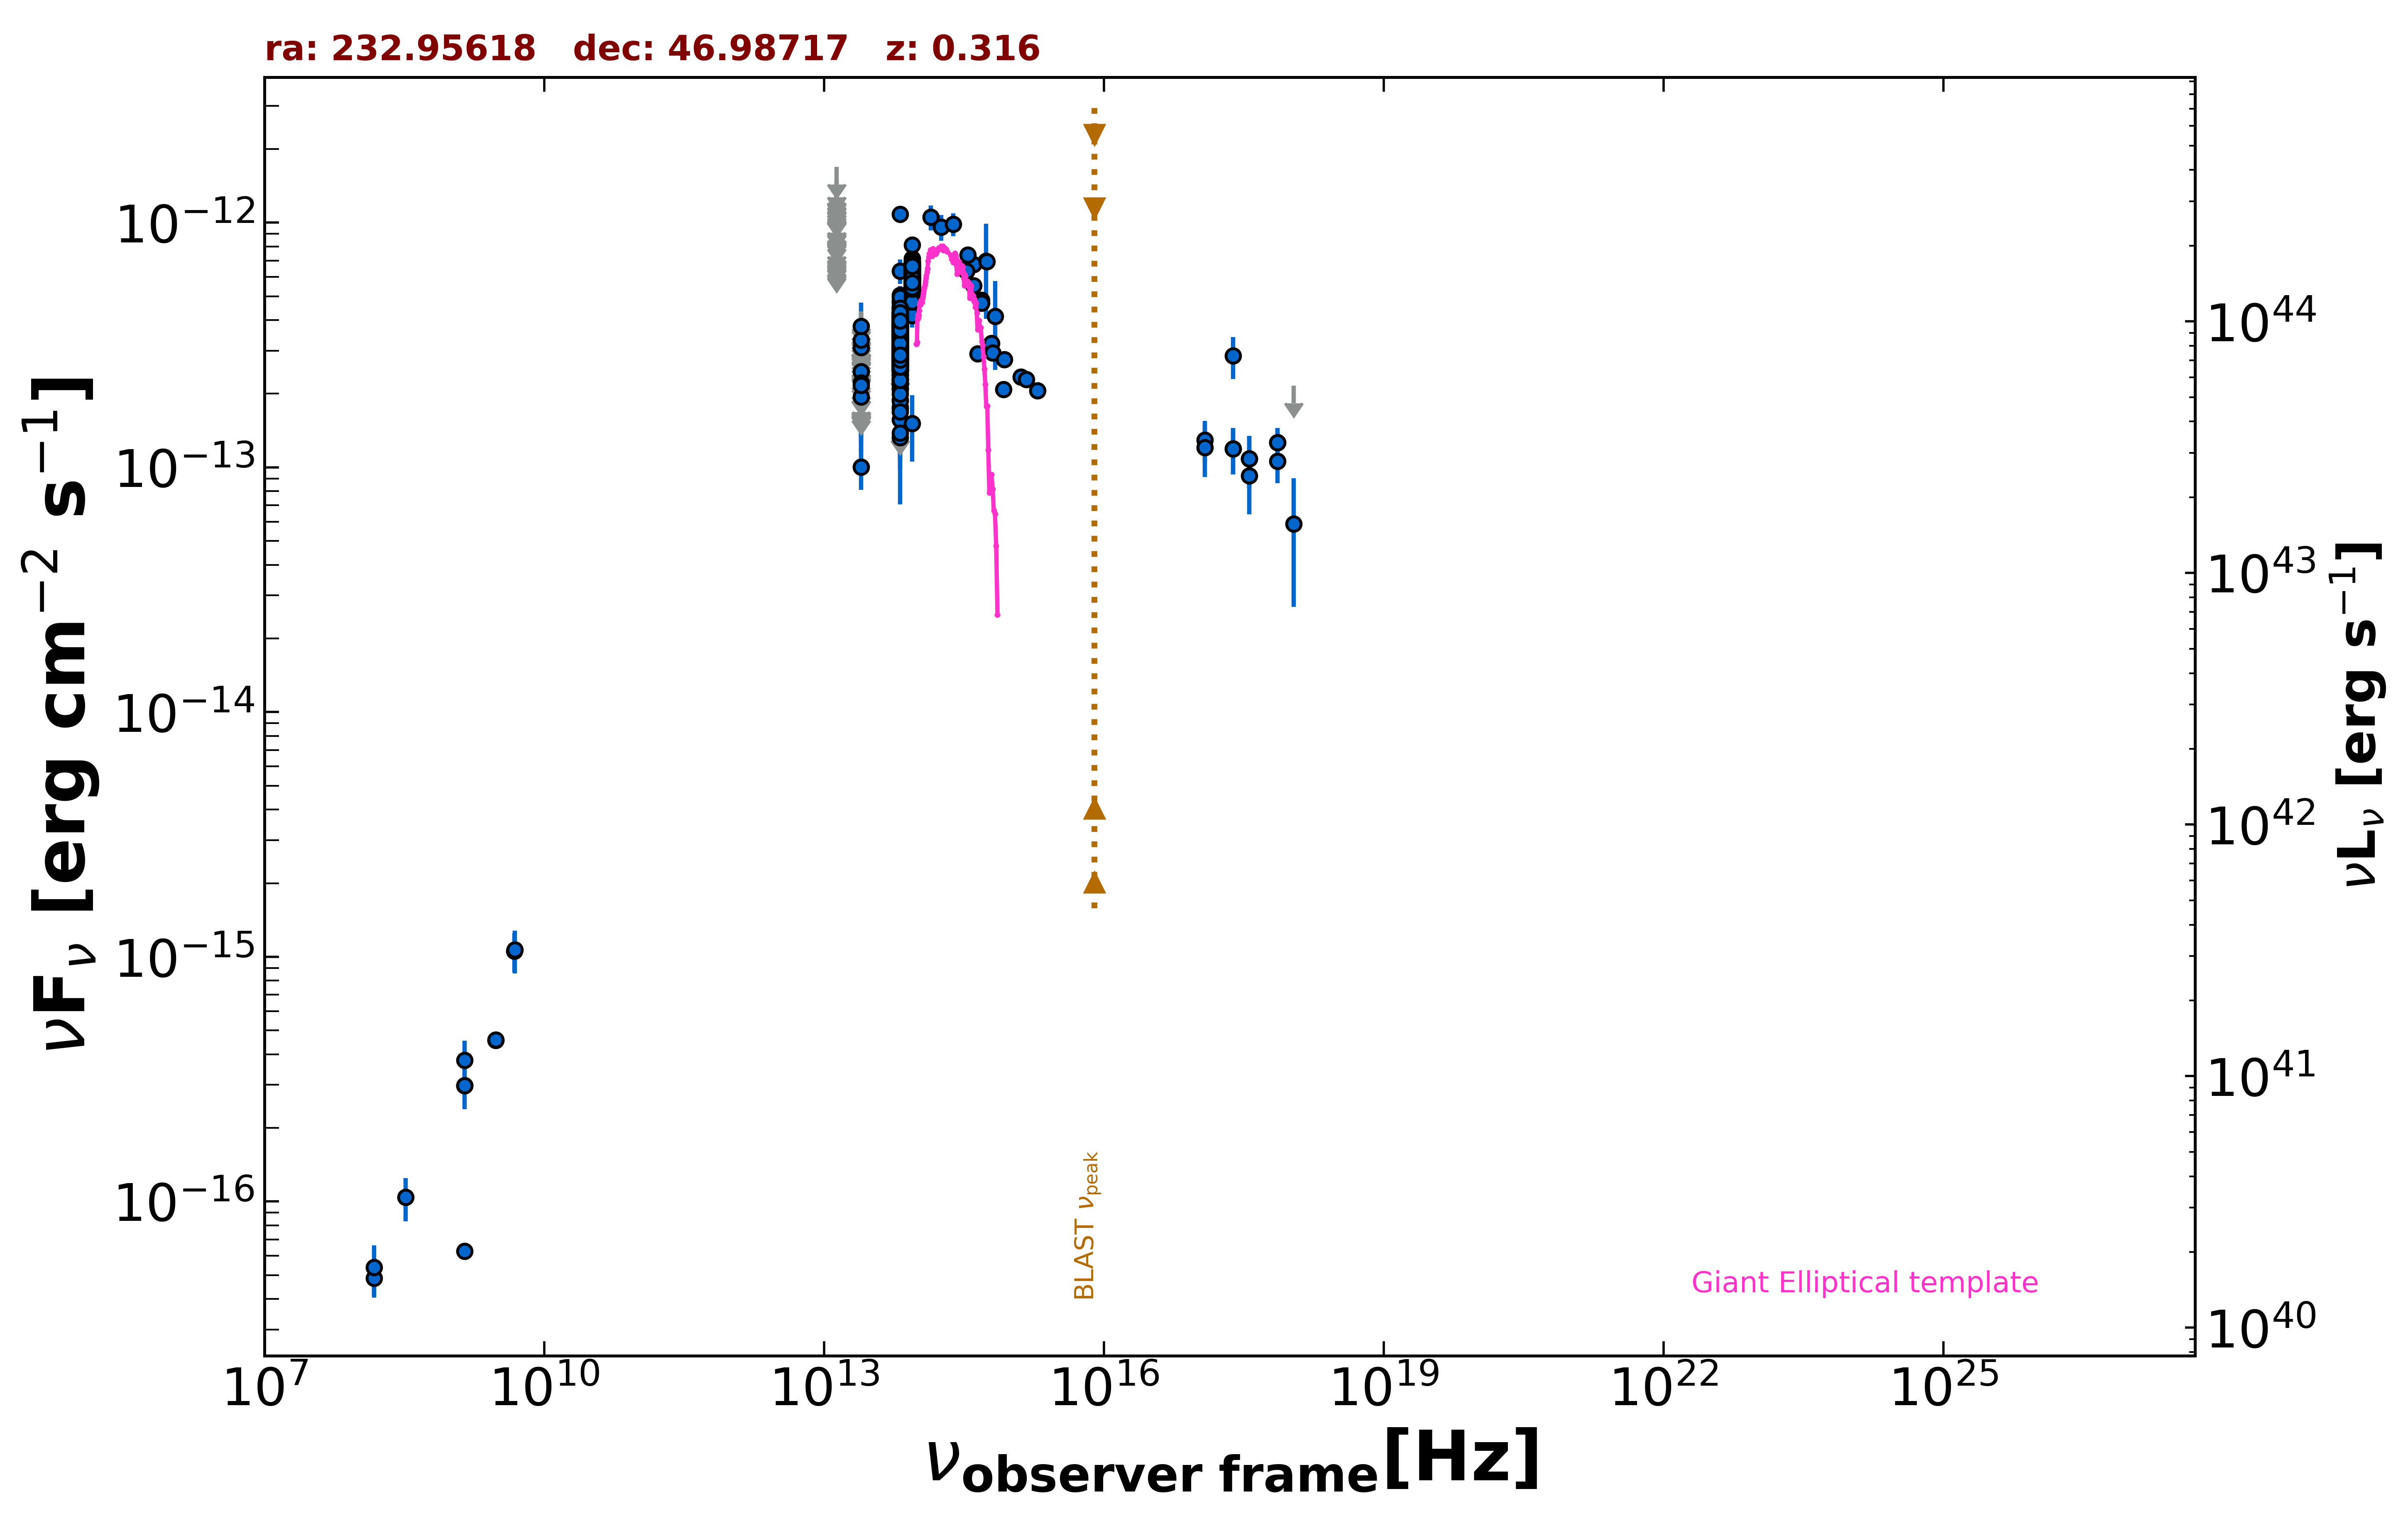

The data file committed next to this chart (first rows):
freq., flux, err_flux, MJD_start, MJD_end, flag, catalog, reference
1.400e+09, 2.985e-16, 1.800e-18, 55000, 55000, , FIRST, White et al. 1997  ApJ  475 479
1.400e+09, 6.272e-17, 1.820e-18, 55000, 55000, , FIRST, White et al. 1997  ApJ  475 479
3.000e+09, 4.561e-16, 7.150e-18, 55000, 55000, , VLASSQL, Gordon et al. 2021  ApJS  255  30
3.000e+09, 4.576e-16, 7.050e-18, 55000, 55000, , VLASSQL, Gordon et al. 2021  ApJS  255  30
2.418e+17, 2.856e-13, 5.555e-14, 55000, 55000, , RASS, Boller et al. 2016  A&A  103  1
2.418e+17, 1.191e-13, 2.569e-14, 54921, 54921, , 1OUSX, Giommi et al. in preparation
1.209e+17, 1.296e-13, 2.520e-14, 54921, 54921, , 1OUSX, Giommi et al. in preparation
3.627e+17, 1.086e-13, 2.610e-14, 54921, 54921, , 1OUSX, Giommi et al. in preparation
7.253e+17, 1.263e-13, 1.850e-14, 54921, 54921, , 1OUSX, Giommi et al. in preparation
1.088e+18, 2.154e-13, 0.000e+00, 54921, 54921, UL, 1OUSX, Giommi et al. in preparation
7.253e+17, 1.059e-13, 1.981e-14, 55000, 55000, , 2SXPS, Evans et al. 2020  ApJS  247  54
1.209e+17, 1.205e-13, 2.902e-14, 55000, 55000, , 2SXPS, Evans et al. 2020  ApJS  247  54
3.627e+17, 9.244e-14, 2.816e-14, 55000, 55000, , 2SXPS, Evans et al. 2020  ApJS  247  54
1.088e+18, 5.869e-14, 3.175e-14, 55000, 55000, , 2SXPS, Evans et al. 2020  ApJS  247  54
1.500e+08, 4.860e-17, 8.100e-18, 55000, 55000, , TGSS150, Intema et al. 2017  A&A  598  A781
4.800e+09, 1.056e-15, 1.920e-16, 55000, 55000, , GB6, Gregory et al. 1996  ApJS  103  427
1.389e+14, 1.054e-12, 1.227e-13, 55000, 55000, , 2MASS, Skrutskie et al. 2006  AJ  131  1163
1.804e+14, 9.587e-13, 1.144e-13, 55000, 55000, , 2MASS, Skrutskie et al. 2006  AJ  131  1163
2.427e+14, 9.855e-13, 1.048e-13, 55000, 55000, , 2MASS, Skrutskie et al. 2006  AJ  131  1163
8.817e+13, 5.113e-13, 2.500e-15, 55000, 55000, , UNWISE, Schlafly et al. 2019  ApJS  240  30
6.517e+13, 3.161e-13, 3.000e-15, 55000, 55000, , UNWISE, Schlafly et al. 2019  ApJS  240  30
8.817e+13, 5.933e-13, 1.365e-14, 55000, 55000, , WISE, Wright et al. 2010  AJ  140  1868
6.517e+13, 3.511e-13, 9.750e-15, 55000, 55000, , WISE, Wright et al. 2010  AJ  140  1868
2.498e+13, 1.004e-13, 1.932e-14, 55000, 55000, , WISE, Wright et al. 2010  AJ  140  1868
1.363e+13, 1.813e-13, 8.205e-14, 55000, 55000, , WISE, Wright et al. 2010  AJ  140  1868
8.817e+13, 5.588e-13, 3.140e-14, 56855, 56855, , NEOWISE, Mainzer et al. 2014  ApJ  792  30
6.517e+13, 2.092e-13, 4.900e-14, 56855, 56855, , NEOWISE, Mainzer et al. 2014  ApJ  792  30
8.817e+13, 5.862e-13, 3.080e-14, 56855, 56855, , NEOWISE, Mainzer et al. 2014  ApJ  792  30
6.517e+13, 3.036e-13, 4.235e-14, 56855, 56855, , NEOWISE, Mainzer et al. 2014  ApJ  792  30
8.817e+13, 6.189e-13, 3.020e-14, 56856, 56856, , NEOWISE, Mainzer et al. 2014  ApJ  792  30
6.517e+13, 2.899e-13, 5.370e-14, 56856, 56856, , NEOWISE, Mainzer et al. 2014  ApJ  792  30
8.817e+13, 6.212e-13, 3.090e-14, 56855, 56855, , NEOWISE, Mainzer et al. 2014  ApJ  792  30
6.517e+13, 3.150e-13, 3.575e-14, 56855, 56855, , NEOWISE, Mainzer et al. 2014  ApJ  792  30
8.817e+13, 5.723e-13, 2.845e-14, 56856, 56856, , NEOWISE, Mainzer et al. 2014  ApJ  792  30
6.517e+13, 3.179e-13, 3.165e-14, 56856, 56856, , NEOWISE, Mainzer et al. 2014  ApJ  792  30
8.817e+13, 6.596e-13, 4.560e-14, 56855, 56855, , NEOWISE, Mainzer et al. 2014  ApJ  792  30
6.517e+13, 3.253e-13, 3.900e-14, 56855, 56855, , NEOWISE, Mainzer et al. 2014  ApJ  792  30
8.817e+13, 5.966e-13, 2.855e-14, 56856, 56856, , NEOWISE, Mainzer et al. 2014  ApJ  792  30
6.517e+13, 3.557e-13, 3.910e-14, 56856, 56856, , NEOWISE, Mainzer et al. 2014  ApJ  792  30
8.817e+13, 6.241e-13, 4.140e-14, 56856, 56856, , NEOWISE, Mainzer et al. 2014  ApJ  792  30
6.517e+13, 4.002e-13, 3.875e-14, 56856, 56856, , NEOWISE, Mainzer et al. 2014  ApJ  792  30
8.817e+13, 5.814e-13, 2.840e-14, 56856, 56856, , NEOWISE, Mainzer et al. 2014  ApJ  792  30
6.517e+13, 3.815e-13, 4.155e-14, 56856, 56856, , NEOWISE, Mainzer et al. 2014  ApJ  792  30
8.817e+13, 6.088e-13, 2.860e-14, 56855, 56855, , NEOWISE, Mainzer et al. 2014  ApJ  792  30
6.517e+13, 3.742e-13, 4.315e-14, 56855, 56855, , NEOWISE, Mainzer et al. 2014  ApJ  792  30
8.817e+13, 5.933e-13, 3.170e-14, 56855, 56855, , NEOWISE, Mainzer et al. 2014  ApJ  792  30
6.517e+13, 5.047e-13, 4.610e-14, 56855, 56855, , NEOWISE, Mainzer et al. 2014  ApJ  792  30
8.817e+13, 6.926e-13, 4.660e-14, 56855, 56855, , NEOWISE, Mainzer et al. 2014  ApJ  792  30
6.517e+13, 3.047e-13, 3.400e-14, 56855, 56855, , NEOWISE, Mainzer et al. 2014  ApJ  792  30
8.817e+13, 5.650e-13, 2.865e-14, 56856, 56856, , NEOWISE, Mainzer et al. 2014  ApJ  792  30
6.517e+13, 3.365e-13, 4.760e-14, 56856, 56856, , NEOWISE, Mainzer et al. 2014  ApJ  792  30
8.817e+13, 4.967e-13, 3.390e-14, 56855, 56855, , NEOWISE, Mainzer et al. 2014  ApJ  792  30
6.517e+13, 3.150e-13, 4.335e-14, 56855, 56855, , NEOWISE, Mainzer et al. 2014  ApJ  792  30
8.817e+13, 6.161e-13, 3.350e-14, 56856, 56856, , NEOWISE, Mainzer et al. 2014  ApJ  792  30
6.517e+13, 3.972e-13, 3.335e-14, 56856, 56856, , NEOWISE, Mainzer et al. 2014  ApJ  792  30
8.817e+13, 6.150e-13, 3.230e-14, 56855, 56855, , NEOWISE, Mainzer et al. 2014  ApJ  792  30
6.517e+13, 3.179e-13, 3.845e-14, 56855, 56855, , NEOWISE, Mainzer et al. 2014  ApJ  792  30
8.817e+13, 6.768e-13, 4.115e-14, 56856, 56856, , NEOWISE, Mainzer et al. 2014  ApJ  792  30
6.517e+13, 4.156e-13, 4.180e-14, 56856, 56856, , NEOWISE, Mainzer et al. 2014  ApJ  792  30
8.817e+13, 6.054e-13, 3.175e-14, 56855, 56855, , NEOWISE, Mainzer et al. 2014  ApJ  792  30
... 1,138 more rows
